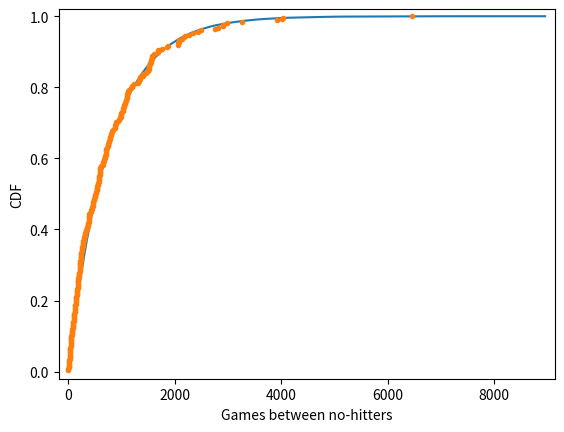

Source code (Python):
'''
Do the data follow our story?

You have modeled no-hitters using an Exponential distribution. Create an ECDF of the real data. Overlay the theoretical CDF with the ECDF from the data. This helps you to verify that the Exponential distribution describes the observed data.

It may be helpful to remind yourself of the function you created in the previous course to compute the ECDF, as well as the code you wrote to plot it.
'''

import numpy as np
import matplotlib.pyplot as plt

nohitter_times = np.array([
     843, 1613, 1101,  215,  684,  814,  278,  324,  161,  219,  545,
     715,  966,  624,   29,  450,  107,   20,   91, 1325,  124, 1468,
     104, 1309,  429,   62, 1878, 1104,  123,  251,   93,  188,  983,
     166,   96,  702,   23,  524,   26,  299,   59,   39,   12,    2,
     308, 1114,  813,  887,  645, 2088,   42, 2090,   11,  886, 1665,
    1084, 2900, 2432,  750, 4021, 1070, 1765, 1322,   26,  548, 1525,
      77, 2181, 2752,  127, 2147,  211,   41, 1575,  151,  479,  697,
     557, 2267,  542,  392,   73,  603,  233,  255,  528,  397, 1529,
    1023, 1194,  462,  583,   37,  943,  996,  480, 1497,  717,  224,
     219, 1531,  498,   44,  288,  267,  600,   52,  269, 1086,  386,
     176, 2199,  216,   54,  675, 1243,  463,  650,  171,  327,  110,
     774,  509,    8,  197,  136,   12, 1124,   64,  380,  811,  232,
     192,  731,  715,  226,  605,  539, 1491,  323,  240,  179,  702,
     156,   82, 1397,  354,  778,  603, 1001,  385,  986,  203,  149,
     576,  445,  180, 1403,  252,  675, 1351, 2983, 1568,   45,  899,
    3260, 1025,   31,  100, 2055, 4043,   79,  238, 3931, 2351,  595,
     110,  215,    0,  563,  206,  660,  242,  577,  179,  157,  192,
     192, 1848,  792, 1693,   55,  388,  225, 1134, 1172, 1555,   31,
    1582, 1044,  378, 1687, 2915,  280,  765, 2819,  511, 1521,  745,
    2491,  580, 2072, 6450,  578,  745, 1075, 1103, 1549, 1520,  138,
    1202,  296,  277,  351,  391,  950,  459,   62, 1056, 1128,  139,
     420,   87,   71,  814,  603, 1349,  162, 1027,  783,  326,  101,
     876,  381,  905,  156,  419,  239,  119,  129,  467
])

def ecdf(data):
    '''Compute ECDF for a one-dimensional array of measurements.'''

    # Number of data points: n
    n = len(data)

    # x-data for the ECDF: x
    x = np.sort(data)

    # y-data for the ECDF: y
    y = np.arange(1, n+1) / n

    return x, y

tau = np.mean(nohitter_times)

np.random.seed(42)

inter_nohitter_time = np.random.exponential(tau, 100000)

'''
INSTRUCTIONS

*   Compute an ECDF from the actual time between no-hitters (nohitter_times). Use the ecdf() function you wrote in the prequel course.
*   Create a CDF from the theoretical samples you took in the last exercise (inter_nohitter_time).
*   Plot x_theor and y_theor as a line using plt.plot(). Then overlay the ECDF of the real data x and y  as points. To do this, you have to specify the keyword arguments marker = '.' and linestyle = 'none' in addition to x and y inside plt.plot().
*   Set a 2% margin on the plot.
*   Show the plot.
'''

# Create an ECDF from real data: x, y
x, y = ecdf(nohitter_times)

# Create a CDF from theoretical samples: x_theor, y_theor
x_theor, y_theor = ecdf(inter_nohitter_time)

# Overlay the plots
plt.plot(x_theor, y_theor)
plt.plot(x, y, marker='.', linestyle='none')

# Margins and axis labels
plt.margins(0.02)
plt.xlabel('Games between no-hitters')
plt.ylabel('CDF')

# Show the plot
plt.show()
